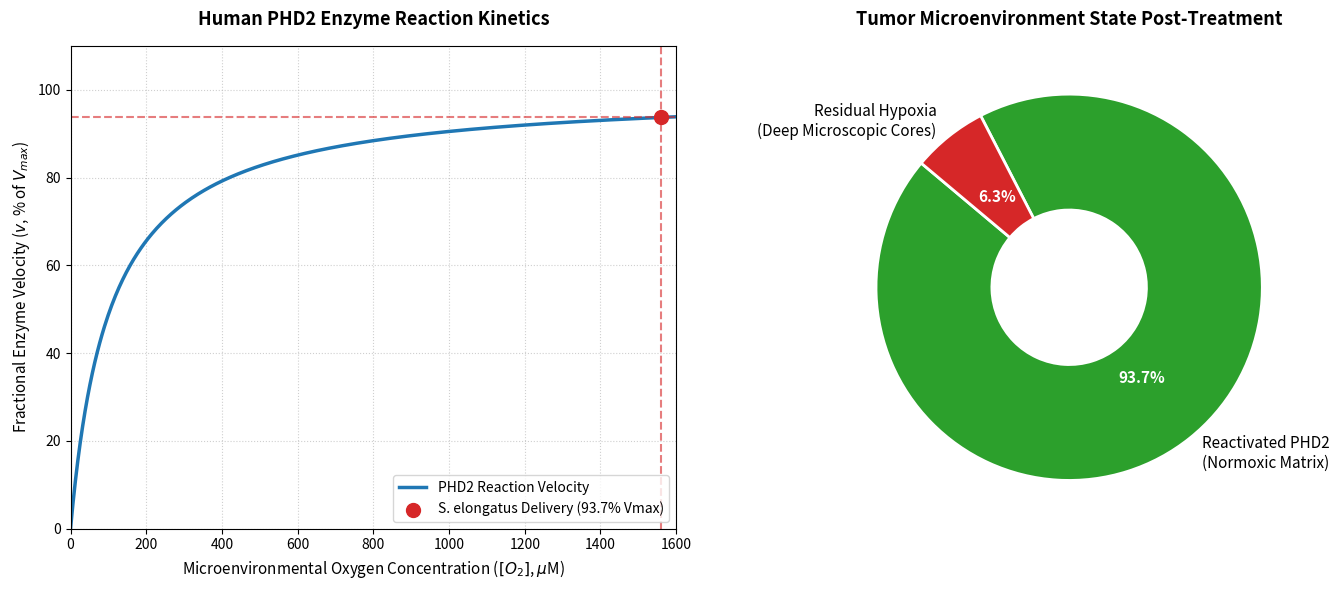

The matplotlib source for this figure:
import numpy as np
import matplotlib.pyplot as plt

# ----------------------------------------------------------------
# DATA DEFINITIONS (Tier 3 Michaelis-Menten & Microenvironment Metrics)
# ----------------------------------------------------------------
# Km for human PHD2 is 105 uM. Vmax is normalized to 100%
Km = 105
Vmax = 100

# Oxygen range simulating local accumulation (0 to 1600 uM)
oxygen_concentrations = np.linspace(0, 1600, 500)
enzyme_velocities = (Vmax * oxygen_concentrations) / (Km + oxygen_concentrations)

# Specific data point from our predictive pipeline (Oxygen = 1560 uM)
target_O2 = 1560
target_v = (Vmax * target_O2) / (Km + target_O2)

# Pie chart segments for tissue oxygenation state after bacterial deployment
pie_labels = ['Reactivated PHD2\n(Normoxic Matrix)', 'Residual Hypoxia\n(Deep Microscopic Cores)']
pie_sizes = [target_v, (100 - target_v)]
pie_colors = ['#2ca02c', '#d62728'] # Deep green for safe/active, crimson for hypoxia

# ----------------------------------------------------------------
# PLOT SETUP: Side-by-Side Panels (Publication standard)
# ----------------------------------------------------------------
fig, (ax1, ax2) = plt.subplots(1, 2, figsize=(14, 6))
plt.rcParams['font.family'] = 'sans-serif'

# PANEL 1: Michaelis-Menten Kinetics Line Plot
ax1.plot(oxygen_concentrations, enzyme_velocities, color='#1f77b4', linewidth=2.5, label='PHD2 Reaction Velocity')
ax1.scatter(target_O2, target_v, color='#d62728', s=100, zorder=5, label=f'S. elongatus Delivery ({target_v:.1f}% Vmax)')
ax1.axhline(y=target_v, color='#d62728', linestyle='--', alpha=0.6)
ax1.axvline(x=target_O2, color='#d62728', linestyle='--', alpha=0.6)

ax1.set_title('Human PHD2 Enzyme Reaction Kinetics', fontsize=13, fontweight='bold', pad=15)
ax1.set_xlabel('Microenvironmental Oxygen Concentration ($[O_2]$, $\mu$M)', fontsize=11)
ax1.set_ylabel('Fractional Enzyme Velocity ($v$, % of $V_{max}$)', fontsize=11)
ax1.set_xlim(0, 1600)
ax1.set_ylim(0, 110)
ax1.grid(True, linestyle=':', alpha=0.6)
ax1.legend(loc='lower right', fontsize=10)

# PANEL 2: Microenvironmental State Allocation Pie Chart
wedges, texts, autotexts = ax2.pie(
    pie_sizes, 
    labels=pie_labels, 
    autopct='%1.1f%%', 
    startangle=140, 
    colors=pie_colors,
    textprops=dict(fontsize=11),
    wedgeprops=dict(width=0.6, edgecolor='w', linewidth=2) # Modern donut style
)
plt.setp(autotexts, size=11, weight="bold", color="white")
ax2.set_title('Tumor Microenvironment State Post-Treatment', fontsize=13, fontweight='bold', pad=15)

# Final clean layout adjustments
plt.tight_layout()
plt.savefig('figure2_kinetic_analysis.png', dpi=300)
print("SUCCESS: figure2_kinetic_analysis.png has been generated in your folder!")
